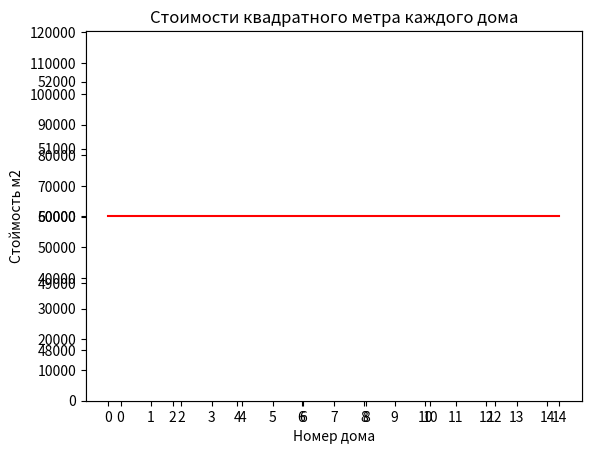
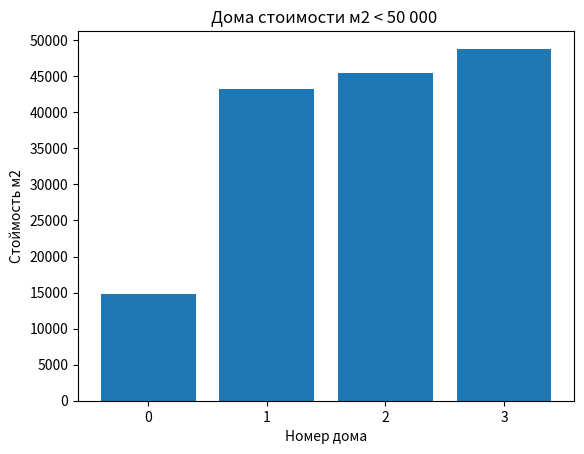
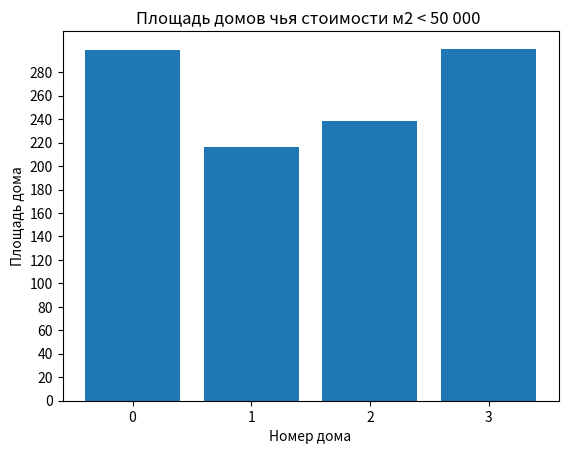

Python code for these plots, in order:
# Задача 2. Имеются данные о площади и стоимости 15 домов.
# Риелтору требуется узнать в каких домах стоимость квадратного метра меньше 50000 рублей.
# Предоставьте ему графические данные о стоимости квадратного метра каждого дома и список подходящих ему домов, отсортированных по площади.
# Данные о домах сформируйте случайным образом. Площади от 100 до 300 кв. метров, цены от 3 до 20 млн.

import matplotlib.pyplot as plt
import numpy as np
from random import randint as rdt

fig = plt.figure()
fig2 = plt.figure()
fig3 = plt.figure()

ax = fig.add_subplot()
ax3 = fig.add_subplot()
ax2 = fig2.add_subplot()
ax4 = fig3.add_subplot()


S = [(rdt(100,301), rdt(3_000_000, 20_000_001)) for _ in range(15)]

x = [i for i in range(len(S))]
y = [S[i][1]/S[i][0] for i in range(len(S))]
t = [S[i][1]/S[i][0] for i in range(len(S))]
y.sort()

y2 = [i for i in y if i < 50_000]
x2 = [y.index(i) for i in y2]

nomer = [t.index(i) for i in y2]
sh = [S[i][0] for i in nomer]

y3 = [50_000 for _ in range(0, 15)]

ax.set_title('Стоимости квадратного метра каждого дома')
ax.set_xlabel("Номер дома")
ax.set_ylabel("Стоймость м2")
ax.set_xticks(np.arange(0, 15, step=1))
ax.set_yticks(np.arange(0, 200_000, step=10_000))

ax.bar(x, y)
ax3.plot(x,y3, color="red")


ax2.set_title('Дома стоимости м2 < 50 000 ')
ax2.set_xlabel("Номер дома")
ax2.set_ylabel("Стоймость м2")
ax2.set_yticks(np.arange(0, 55_000, step=5_000))
ax2.set_xticks(np.arange(0, len(x2), step=1))
ax2.bar(x2, y2)

ax4.set_title('Площадь домов чья стоимости м2 < 50 000 ')
ax4.set_xlabel("Номер дома")
ax4.set_ylabel("Площадь дома")
ax4.set_yticks(np.arange(0, 300, step=20))
ax4.set_xticks(np.arange(0, len(x2), step=1))
ax4.bar(x2, sh)

fig.show()
fig2.show()
fig3.show()
